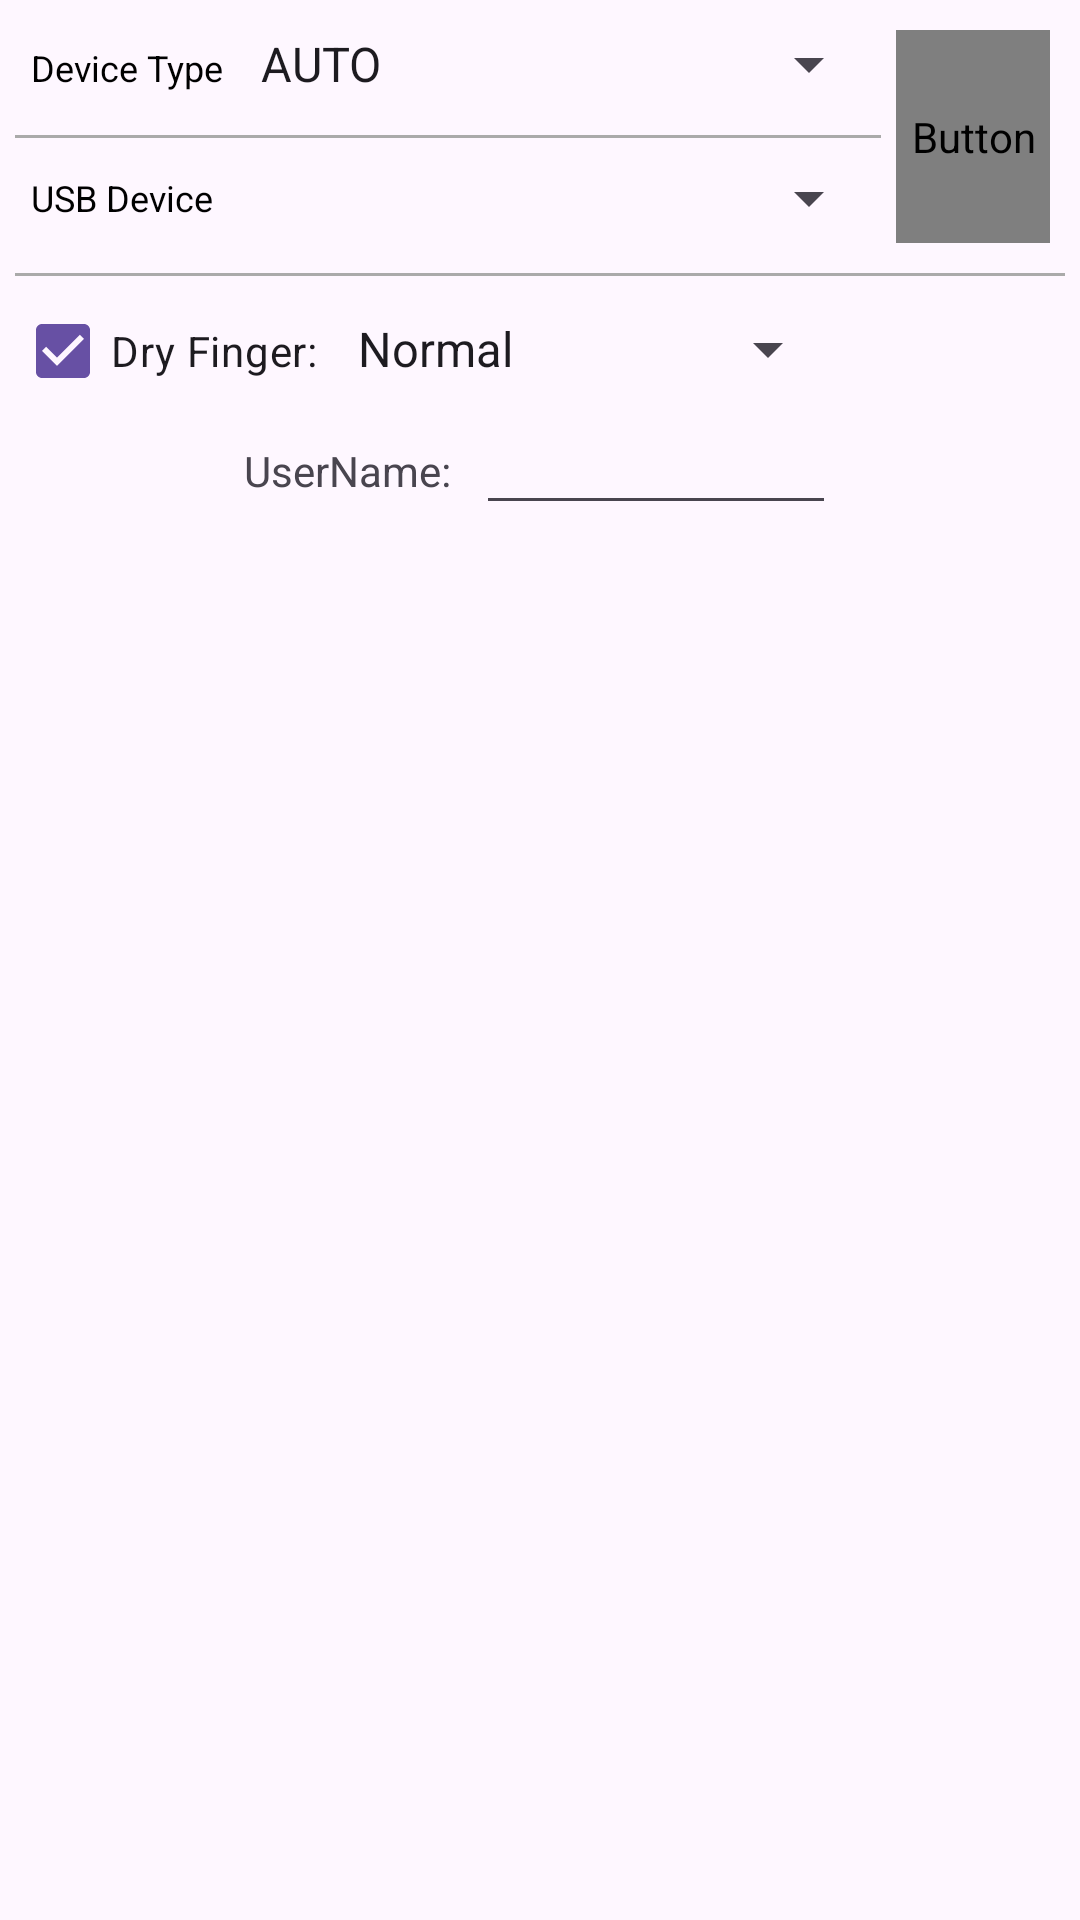

Layout XML and referenced resources for this Android screen:
<!-- AndroidManifest.xml: application theme Theme.Marshall9Plus -->
<!-- res/layout/view_global_settings.xml -->
<?xml version="1.0" encoding="utf-8"?>
<LinearLayout xmlns:android="http://schemas.android.com/apk/res/android"
    android:layout_width="match_parent"
    android:layout_height="wrap_content"
    android:orientation="vertical"
    android:padding="5dp">

    <LinearLayout
        android:layout_width="match_parent"
        android:layout_height="wrap_content"
        android:orientation="horizontal">

        <LinearLayout
            android:layout_width="0dp"
            android:layout_height="wrap_content"
            android:layout_weight="1"
            android:orientation="vertical">

            <LinearLayout
                android:layout_width="match_parent"
                android:layout_height="wrap_content"
                android:orientation="horizontal">

                <TextView
                    android:id="@+id/tv_device_type"
                    style="@style/LableTextView"
                    android:layout_width="wrap_content"
                    android:layout_height="40dp"
                    android:paddingBottom="5dp"
                    android:text="@string/lable_device_type"
                    android:textColor="@android:color/black"
                    android:textSize="12sp" />

                <Spinner
                    android:id="@+id/sp_device_type"
                    android:layout_width="0dp"
                    android:layout_height="wrap_content"
                    android:layout_weight="1"
                    android:entries="@array/device_type" />
            </LinearLayout>

            <View
                android:layout_width="fill_parent"
                android:layout_height="1dp"
                android:background="@android:color/darker_gray" />

            <LinearLayout
                android:layout_width="match_parent"
                android:layout_height="40dp"
                android:orientation="horizontal">

                <TextView
                    android:id="@+id/tv_usb_device"
                    style="@style/LableTextView"
                    android:layout_width="wrap_content"
                    android:layout_height="match_parent"
                    android:text="@string/lable_usb_device"
                    android:textColor="@android:color/black"
                    android:textSize="12sp" />

                <Spinner
                    android:id="@+id/sp_usb_device"
                    android:layout_width="0dp"
                    android:layout_height="match_parent"
                    android:layout_weight="1" />
            </LinearLayout>
        </LinearLayout>

        <Button
            android:id="@+id/btn_open_device"
            style="@style/MyButton"
            android:layout_width="wrap_content"
            android:layout_height="match_parent"
            android:layout_margin="5dp"
            android:padding="5dp"
            android:text="@string/btn_open_device" />
    </LinearLayout>

    <View
        android:layout_width="fill_parent"
        android:layout_height="1dp"
        android:layout_marginTop="5dp"
        android:layout_marginBottom="5dp"
        android:background="@android:color/darker_gray" />


    <LinearLayout
        android:id="@+id/llSetting"
        android:layout_width="match_parent"
        android:layout_height="40dp"
        android:gravity="center"
        android:orientation="horizontal"
        android:visibility="visible">

        <LinearLayout
            android:id="@+id/llLfd"
            android:layout_width="wrap_content"
            android:layout_height="match_parent"
            android:layout_weight="1"
            android:visibility="gone">

            <TextView
                android:id="@+id/tv_lfd_level"
                android:layout_width="wrap_content"
                android:layout_height="wrap_content"
                android:layout_marginLeft="10dp"
                android:text="LFD:"
                android:textSize="14sp" />

            <Spinner
                android:id="@+id/sp_lfd_level"
                android:layout_width="wrap_content"
                android:layout_height="wrap_content"
                android:layout_marginLeft="5dp"
                android:clickable="false"
                android:entries="@array/spoofing_level"
                android:paddingRight="15dp"
                android:textAlignment="center"
                android:textSize="14sp" />
        </LinearLayout>

        <LinearLayout
            android:id="@+id/ll_dry_select"
            android:layout_width="wrap_content"
            android:layout_height="match_parent"
            android:layout_weight="1">

            <CheckBox
                android:id="@+id/cb_dry_select"
                android:layout_width="wrap_content"
                android:layout_height="wrap_content"
                android:checked="true"
                android:text="Dry Finger:"
                android:textSize="14sp" />

            <Spinner
                android:id="@+id/sp_select_dryfingerlevel"
                android:layout_width="wrap_content"
                android:layout_height="wrap_content"
                android:layout_marginLeft="5dp"
                android:clickable="false"
                android:entries="@array/DryFingerLevel"
                android:paddingRight="15dp"
                android:textAlignment="center"
                android:textSize="14sp" />
        </LinearLayout>
    </LinearLayout>

    <LinearLayout
        android:id="@+id/llUserInfo"
        android:layout_width="match_parent"
        android:layout_height="40dp"
        android:gravity="center"
        android:orientation="horizontal"
        android:visibility="visible">

        <TextView
            android:layout_width="wrap_content"
            android:layout_height="wrap_content"
            android:checked="true"
            android:text="UserName: "
            android:textSize="14sp" />

        <EditText
            android:id="@+id/et_userName"
            android:layout_width="wrap_content"
            android:layout_height="wrap_content"
            android:layout_marginLeft="5dp"
            android:clickable="false"
            android:entries="@array/DryFingerLevel"
            android:minWidth="120dp"
            android:paddingRight="15dp"
            android:textAlignment="center"
            android:textSize="14sp" />
    </LinearLayout>

</LinearLayout>
<!-- resources referenced by this layout -->
<resources>
  <string-array name="DryFingerLevel">
          <item>Normal</item>
          <item>Extremely_Wet</item>
          <item>Medium_Wet</item>
          <item>Low_Wet</item>
          <item>Low_Dry</item>
          <item>Medium_Dry</item>
          <item>Extremely_Dry</item>
      </string-array>
  <string-array name="device_type">
          <item>AUTO</item>
          <item>A400</item>
          <item>A600</item>
          <item>EM4010</item>
          <item>EM3011</item>
          <item>EM2010</item>
          <item>EM1920</item>
          <item>FRT610</item>
          <item>EM034010</item>
          <item>EM033011</item>
          <item>A700</item>
          <item>A800</item>
          <item>A900</item>
          <item>A810</item>
          <item>A910</item>
      </string-array>
  <string-array name="spoofing_level">
          <item>OFF</item>
          <item>EXTRA_LOW</item>
          <item>LOW</item>
          <item>MEDIUM</item>
          <item>HIGH</item>
          <item>ULTRA_HIGH</item>
      </string-array>
  <string name="btn_open_device">Open Device</string>
  <string name="lable_device_type">Device Type</string>
  <string name="lable_usb_device">USB Device</string>
  <style name="LableTextView" parent="android:Widget.TextView">
          <item name="android:textSize">16sp</item>
          <item name="android:gravity">center|right</item>
          <item name="android:layout_marginRight">5dp</item>
          <item name="android:layout_marginLeft">5dp</item>
      </style>
  <style name="MyButton" parent="android:Widget.Button">
          <item name="android:background">@drawable/button_selector</item>
          <item name="android:textColor">@drawable/btn_text_selector</item>
          <item name="android:textSize">20sp</item>
          <item name="android:textStyle">bold</item>
          <item name="android:textAllCaps">false</item>
      </style>
  <style name="Theme.Marshall9Plus" parent="Theme.Material3.DayNight.NoActionBar" />
</resources>
